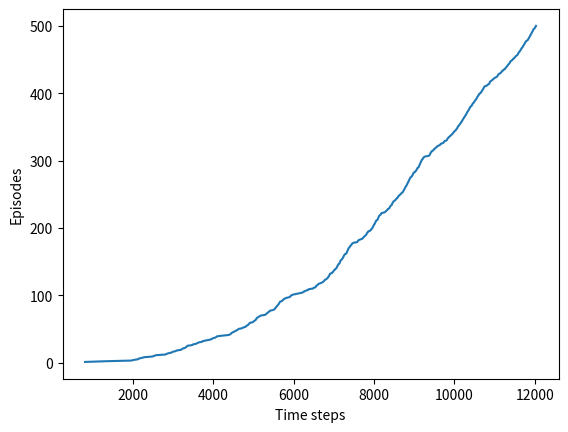

Write Python code to recreate this figure. (Note: this script raises an exception after producing the figure.)
import numpy as np
import matplotlib
matplotlib.use('Agg')
import matplotlib.pyplot as plt

# world height
WORLD_HEIGHT = 7

# world width
WORLD_WIDTH = 10

# wind strength for each column
WIND = [0, 0, 0, 1, 1, 1, 2, 2, 1, 0]

# possible actions
ACTION_UP         = 0
ACTION_DOWN       = 1
ACTION_LEFT       = 2
ACTION_RIGHT      = 3
ACTION_UP_RIGHT   = 4
ACTION_UP_LEFT    = 5
ACTION_DOWN_RIGHT = 6
ACTION_DOWN_LEFT  = 7
ACTION_NO         = 8


# probability for exploration
EPSILON = 0.1

# Sarsa step size
ALPHA = 0.6

#Discount Rate
GAMMA = 0.7

# reward for each step
REWARD = -1.0

START = [3, 0]
GOAL = [3, 7]
ACTIONS = [ACTION_UP, ACTION_DOWN, ACTION_LEFT, ACTION_RIGHT, ACTION_UP_RIGHT, ACTION_UP_LEFT, ACTION_DOWN_RIGHT, ACTION_DOWN_LEFT, ACTION_NO]

def step(state, action):
    i, j = state
    if action == ACTION_UP:
        return [max(i - 1 - WIND[j], 0), j]
    elif action == ACTION_DOWN:
        return [max(min(i + 1 - WIND[j], WORLD_HEIGHT - 1), 0), j]
    elif action == ACTION_LEFT:
        return [max(i - WIND[j], 0), max(j - 1, 0)]
    elif action == ACTION_RIGHT:
        return [max(i - WIND[j], 0), min(j + 1, WORLD_WIDTH - 1)]
    elif action == ACTION_UP_RIGHT:
        return [max(i - WIND[j] - 1, 0), min(j + 1, WORLD_WIDTH - 1)]
    elif action == ACTION_UP_LEFT:
        return [max(i - WIND[j] - 1, 0), max(j - 1, 0)]
    elif action == ACTION_DOWN_RIGHT:
        return [max(min(i + 1 - WIND[j], WORLD_HEIGHT - 1), 0), min(j + 1, WORLD_WIDTH - 1)]
    elif action == ACTION_DOWN_LEFT:
        return [max(min(i + 1 - WIND[j], WORLD_HEIGHT - 1), 0), max(j - 1, 0)]
    elif action == ACTION_NO:
        return [max(i - WIND[j], 0), j]
    else:
        assert False

# play for an episode
def episode(q_value):
    # track the total time steps in this episode
    time = 0

    # initialize state
    state = START

    # choose an action based on epsilon-greedy algorithm
    if np.random.binomial(1, EPSILON) == 1:
        action = np.random.choice(ACTIONS)
    else:
        values_ = q_value[state[0], state[1], :]
        action = np.random.choice([action_ for action_, value_ in enumerate(values_) if value_ == np.max(values_)])

    # keep going until get to the goal state
    while state != GOAL:
        next_state = step(state, action)
        if np.random.binomial(1, EPSILON) == 1:
            next_action = np.random.choice(ACTIONS)
        else:
            values_ = q_value[next_state[0], next_state[1], :]
            next_action = np.random.choice([action_ for action_, value_ in enumerate(values_) if value_ == np.max(values_)])

        # Sarsa update
        q_value[state[0], state[1], action] += \
            ALPHA * (REWARD + q_value[next_state[0], next_state[1], next_action] -
                     q_value[state[0], state[1], action])
        state = next_state
        action = next_action
        time += 1
    return time

def figure_6_3():
    q_value = np.zeros((WORLD_HEIGHT, WORLD_WIDTH, 9))
    episode_limit = 500

    steps = []
    ep = 0
    while ep < episode_limit:
        steps.append(episode(q_value))
        # time = episode(q_value)
        # episodes.extend([ep] * time)
        ep += 1

    steps = np.add.accumulate(steps)

    plt.plot(steps, np.arange(1, len(steps) + 1))
    plt.xlabel('Time steps')
    plt.ylabel('Episodes')

    plt.savefig('images/figure_no_action.png')
    plt.close()

    # display the optimal policy
    optimal_policy = []
    for i in range(0, WORLD_HEIGHT):
        optimal_policy.append([])
        for j in range(0, WORLD_WIDTH):
            if [i, j] == GOAL:
                optimal_policy[-1].append('G')
                continue
            bestAction = np.argmax(q_value[i, j, :])
            if bestAction == ACTION_UP:
                optimal_policy[-1].append('U')
            elif bestAction == ACTION_DOWN:
                optimal_policy[-1].append('D')
            elif bestAction == ACTION_LEFT:
                optimal_policy[-1].append('L')
            elif bestAction == ACTION_RIGHT:
                optimal_policy[-1].append('R')
            elif bestAction == ACTION_UP_RIGHT:
                optimal_policy[-1].append('UR')
            elif bestAction == ACTION_UP_LEFT:
                optimal_policy[-1].append('UL')
            elif bestAction == ACTION_DOWN_RIGHT:
                optimal_policy[-1].append('DR')
            elif bestAction == ACTION_DOWN_LEFT:
                optimal_policy[-1].append('DL')
            elif bestAction == ACTION_NO:
                optimal_policy[-1].append('NA')

    print('Optimal policy is:')
    for row in optimal_policy:
        print(row)
    print('Wind strength for each column:\n{}'.format([str(w) for w in WIND]))

if __name__ == '__main__':
    figure_6_3()